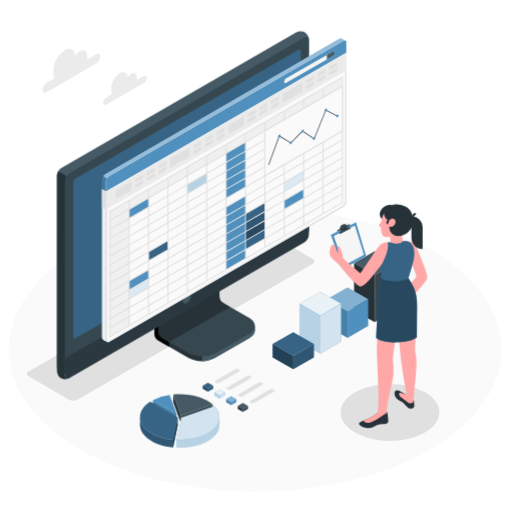
t = 0.00 s
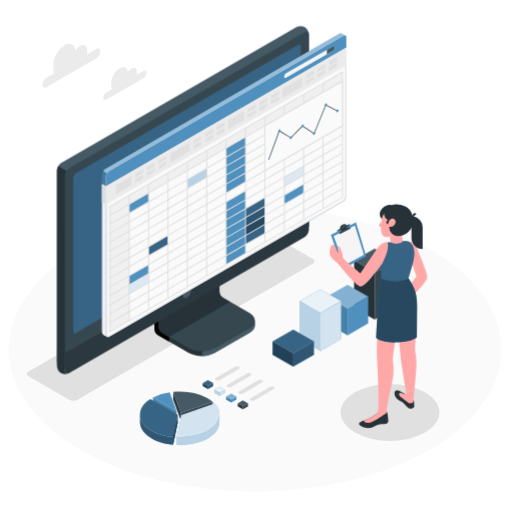
t = 0.75 s
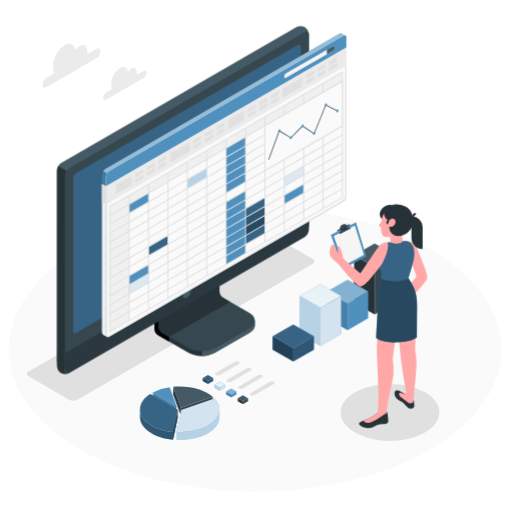
t = 2.25 s
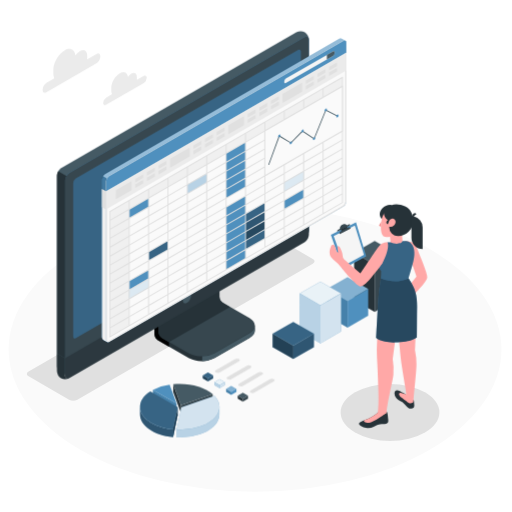
t = 3.00 s
t = 3.75 s: frame unchanged from t = 2.25 s, image omitted
t = 5.25 s: frame unchanged from t = 0.75 s, image omitted

The animated SVG that drew these frames (rendered in a browser with its animation timeline set to each time). Animation: 1 CSS @keyframes rule; one cycle of 6.00 s, repeats indefinitely.

<svg class="animated" id="freepik_stories-spreadsheets" xmlns="http://www.w3.org/2000/svg" viewBox="0 0 500 500" version="1.1" xmlns:xlink="http://www.w3.org/1999/xlink" xmlns:svgjs="http://svgjs.com/svgjs"><style>svg#freepik_stories-spreadsheets:not(.animated) .animable {opacity: 0;}svg#freepik_stories-spreadsheets.animated #freepik--Clouds--inject-35 {animation: 3s Infinite  linear floating;animation-delay: 0s;}svg#freepik_stories-spreadsheets.animated #freepik--Device--inject-35 {animation: 3s Infinite  linear floating;animation-delay: 0s;}svg#freepik_stories-spreadsheets.animated #freepik--Spreadsheets--inject-35 {animation: 3s Infinite  linear floating;animation-delay: 0s;}svg#freepik_stories-spreadsheets.animated #freepik--Charts--inject-35 {animation: 6s Infinite  linear floating;animation-delay: 0s;}            @keyframes floating {                0% {                    opacity: 1;                    transform: translateY(0px);                }                50% {                    transform: translateY(-10px);                }                100% {                    opacity: 1;                    transform: translateY(0px);                }            }        </style><g id="freepik--Floor--inject-35" class="animable" style="transform-origin: 249.05px 341.22px;"><ellipse id="freepik--floor--inject-35" cx="249.05" cy="341.22" rx="240.64" ry="138.94" style="fill: rgb(250, 250, 250); transform-origin: 249.05px 341.22px;" class="animable"></ellipse></g><g id="freepik--Shadows--inject-35" class="animable" style="transform-origin: 227.669px 329.872px;"><ellipse id="freepik--Shadow--inject-35" cx="380.87" cy="402.79" rx="48.21" ry="27.83" style="fill: rgb(224, 224, 224); transform-origin: 380.87px 402.79px;" class="animable"></ellipse><path id="freepik--shadow--inject-35" d="M67.46,390.32,27.93,367.5c-2.23-1.29-2.23-3.37,0-4.66L257.87,230.08a9,9,0,0,1,8.07,0l39.54,22.83c2.23,1.28,2.23,3.37,0,4.66L75.54,390.32A8.92,8.92,0,0,1,67.46,390.32Z" style="fill: rgb(224, 224, 224); transform-origin: 166.705px 310.206px;" class="animable"></path></g><g id="freepik--Clouds--inject-35" class="animable" style="transform-origin: 92.4453px 75.2287px;"><path id="freepik--Cloud--inject-35" d="M94,52.74,85.09,57.9c0-.4.07-.79.07-1.18V54.13c0-4.61-3.23-6.48-7.23-4.17a14,14,0,0,0-4.3,4.14c-.66-5.8-5.2-8-10.73-4.77-6,3.45-10.81,11.83-10.81,18.73v3.87A10.13,10.13,0,0,0,53,76.42l-7.43,4.29a8.88,8.88,0,0,0-4,6.94c0,2.56,1.8,3.6,4,2.32L94,62a8.87,8.87,0,0,0,4-6.94C98,52.5,96.24,51.46,94,52.74Z" style="fill: rgb(235, 235, 235); transform-origin: 69.785px 69.1773px;" class="animable"></path><path id="freepik--cloud--inject-35" d="M140.32,74.16l-6.75,3.9a6.92,6.92,0,0,0,.06-.9v-2c0-3.48-2.44-4.89-5.45-3.15a10.45,10.45,0,0,0-3.25,3.12c-.5-4.37-3.93-6-8.1-3.59-4.5,2.6-8.16,8.93-8.16,14.13v2.93a7.7,7.7,0,0,0,.69,3.38l-5.6,3.24a6.69,6.69,0,0,0-3,5.24c0,1.93,1.36,2.71,3,1.75l36.56-21.11a6.7,6.7,0,0,0,3-5.24C143.35,74,142,73.2,140.32,74.16Z" style="fill: rgb(235, 235, 235); transform-origin: 122.04px 86.5226px;" class="animable"></path></g><g id="freepik--Device--inject-35" class="animable" style="transform-origin: 178.585px 200.351px;"><g id="freepik--Monitor--inject-35" class="animable" style="transform-origin: 178.585px 200.351px;"><path d="M209.56,349.65l34-19.65c3.51-2,5.26-4.68,5.26-7.33s0-4.72,0-4.72l-35.26-19.89a7.48,7.48,0,0,1-3.38-5.86V250.3l-59.36,34.3v41.9a7.5,7.5,0,0,0,3.38,5.86l30,17.29C191.19,353.69,202.55,353.69,209.56,349.65Z" style="fill: rgb(38, 50, 56); transform-origin: 199.82px 301.49px;" id="eluu8h8t42g4" class="animable"></path><path d="M165.06,333.92v4.71l-10.88-6.27a7.48,7.48,0,0,1-3.37-5.86V284.61l11.3-6.53c.24,2.87.49,5.84.73,8.73l-7.93,4.59v32.74a7.43,7.43,0,0,0,3.38,5.86Z" id="elsamfhcpdcw" class="animable" style="transform-origin: 157.935px 308.355px;"></path><path d="M154.91,324.15a7.48,7.48,0,0,0,3.38,5.86l25.89,14.91c7,4.05,18.37,4.05,25.38,0l34-19.64c7-4,7-10.6,0-14.65L217.65,295.7a7.45,7.45,0,0,1-3.38-5.86V257.11l-59.35,34.3Z" style="fill: rgb(55, 71, 79); transform-origin: 201.86px 302.534px;" id="eli3ttb69116" class="animable"></path><path d="M224.54,299.69h0l-6.89-4a7.45,7.45,0,0,1-3.38-5.86V257.11l-59.36,34.3v32.74a7.48,7.48,0,0,0,3.38,5.86l6.77,3.9Z" style="fill: rgb(38, 50, 56); transform-origin: 189.725px 295.51px;" id="elx2b5u54shm" class="animable"></path><path d="M248.81,318v4.73c0,2.65-1.76,5.29-5.26,7.32l-34,19.64a25.49,25.49,0,0,1-12.11,3v-4.71a25.37,25.37,0,0,0,12.11-3l34-19.66C247.05,323.26,248.81,320.61,248.81,318Z" style="fill: rgb(69, 90, 100); transform-origin: 223.125px 335.345px;" id="el0p5kuu4zxmj" class="animable"></path><path d="M59.6,364.84a9.07,9.07,0,0,0,8.19-.15L297.35,232.15a9.31,9.31,0,0,0,4.23-7.32V38.52a9.09,9.09,0,0,0-4-7.17,9.07,9.07,0,0,0-8.19.15L59.86,164a9.34,9.34,0,0,0-4.23,7.32V357.67A9.09,9.09,0,0,0,59.6,364.84Z" style="fill: rgb(69, 90, 100); transform-origin: 178.605px 198.095px;" id="el729wgcvk3bq" class="animable"></path><path d="M67.79,364.68,297.35,232.15a9.34,9.34,0,0,0,4.23-7.32V38.52c0-2.7-1.89-3.79-4.23-2.44L67.8,168.61a9.34,9.34,0,0,0-4.23,7.32V362.24C63.57,364.94,65.46,366,67.79,364.68Z" style="fill: rgb(79, 144, 190); transform-origin: 182.575px 200.373px;" id="el3mjvva1goil" class="animable"></path><path d="M67.79,364.68,297.35,232.15a9.34,9.34,0,0,0,4.23-7.32V38.52c0-2.7-1.89-3.79-4.23-2.44L67.8,168.61a9.34,9.34,0,0,0-4.23,7.32V362.24C63.57,364.94,65.46,366,67.79,364.68Z" style="fill: rgb(55, 71, 79); transform-origin: 182.575px 200.373px;" id="elis5b2vz47jp" class="animable"></path><path d="M67.17,369.51a9.13,9.13,0,0,1-7.58-.16,9.09,9.09,0,0,1-4-7.18V345.26l7.93,4.59v16.91C63.56,369.22,65.12,370.33,67.17,369.51Z" style="fill: rgb(38, 50, 56); transform-origin: 61.38px 357.758px;" id="el8n2uu7xyl3g" class="animable"></path><path d="M63.56,349.85v16.9c0,2.7,1.89,3.79,4.22,2.44L297.35,236.66a9.34,9.34,0,0,0,4.23-7.33V212.4Z" style="fill: rgb(55, 71, 79); transform-origin: 182.57px 291.085px;" id="elz9a674s4om" class="animable"></path><g id="elhwf6ba6864"><path d="M63.57,349.81v16.94c0,2.7,1.89,3.79,4.22,2.44L297.35,236.66a9.34,9.34,0,0,0,4.23-7.33V212.4Z" style="opacity: 0.2; transform-origin: 182.575px 291.085px;" class="animable"></path></g><path d="M71.5,328.63V178.57a5.62,5.62,0,0,1,2.54-4.4L291.1,48.85c1.41-.81,2.54-.15,2.54,1.46V200.38a5.62,5.62,0,0,1-2.54,4.4L74,330.1C72.63,330.91,71.5,330.25,71.5,328.63Z" style="fill: rgb(79, 144, 190); transform-origin: 182.57px 189.475px;" id="el165lj3ktktz" class="animable"></path><g id="elrlj9thd1i6a"><path d="M71.5,328.63V178.57a5.62,5.62,0,0,1,2.54-4.4L291.1,48.85c1.41-.81,2.54-.15,2.54,1.46V200.38a5.62,5.62,0,0,1-2.54,4.4L74,330.1C72.63,330.91,71.5,330.25,71.5,328.63Z" style="opacity: 0.3; transform-origin: 182.57px 189.475px;" class="animable"></path></g><path d="M182.57,286.5a8.78,8.78,0,0,0-4,6.87c0,2.53,1.78,3.56,4,2.29a8.76,8.76,0,0,0,4-6.87C186.54,286.26,184.76,285.23,182.57,286.5Z" style="fill: rgb(69, 90, 100); transform-origin: 182.57px 291.08px;" id="ely6fiszxmc19" class="animable"></path><path d="M64.81,171.75a9,9,0,0,0-1.25,4.18V349.85l-7.93-4.59V171.36a8.77,8.77,0,0,1,1.25-4.18Z" style="fill: rgb(38, 50, 56); transform-origin: 60.22px 258.515px;" id="elb6z3j8hjckr" class="animable"></path></g></g><g id="freepik--Spreadsheets--inject-35" class="animable" style="transform-origin: 218.89px 185.823px;"><g id="freepik--Window--inject-35" class="animable" style="transform-origin: 218.89px 185.823px;"><g id="freepik--window--inject-35" class="animable" style="transform-origin: 218.89px 185.823px;"><path d="M333.55,37.64a2.09,2.09,0,0,0-2.16.17L102.6,169.94a6.55,6.55,0,0,0-3,5.13V329.32a2.86,2.86,0,0,0,1.25,2.57c.48.26,3,1.74,3.78,2.15a1.7,1.7,0,0,0,1.72-.1L335.17,201.76a6.54,6.54,0,0,0,3-5.13v-155a2.07,2.07,0,0,0-.92-2C336.69,39.44,334.09,38,333.55,37.64Z" style="fill: rgb(79, 144, 190); transform-origin: 218.89px 185.822px;" id="elo5f4h2ivixr" class="animable"></path><path d="M106.39,172.09,335.17,40c1.64-.94,3-.17,3,1.72v155a6.54,6.54,0,0,1-3,5.13L106.39,333.94c-1.64.94-3-.59-3-2.48V177.22A6.54,6.54,0,0,1,106.39,172.09Z" style="fill: rgb(250, 250, 250); transform-origin: 220.78px 186.912px;" id="el4mzw9an2yl" class="animable"></path><path d="M336.5,40.55h0c.55,0,.64.7.64,1.12v155a5.52,5.52,0,0,1-2.47,4.26L105.89,333.07a.91.91,0,0,1-.48.16c-.52,0-1-.83-1-1.77V177.22a5.54,5.54,0,0,1,2.47-4.27L335.67,40.82a1.76,1.76,0,0,1,.83-.27m0-1a2.76,2.76,0,0,0-1.33.4L106.39,172.09a6.54,6.54,0,0,0-3,5.13V331.46c0,1.5.83,2.77,2,2.77a1.93,1.93,0,0,0,1-.29L335.17,201.76a6.54,6.54,0,0,0,3-5.13v-155c0-1.35-.67-2.12-1.64-2.12Z" style="fill: rgb(224, 224, 224); transform-origin: 220.78px 186.87px;" id="elnl9znbklaym" class="animable"></path><path d="M100.88,331.89c.32.17,2.63,1.49,3.64,2.06a3,3,0,0,1-1.09-2.49V186.91l-3.8-2.22V329.32A2.9,2.9,0,0,0,100.88,331.89Z" style="fill: rgb(240, 240, 240); transform-origin: 102.072px 259.32px;" id="el19cs0bllk76" class="animable"></path><path d="M338.14,41.64c0-1.87-1.34-2.63-3-1.69L106.39,172.09a6.54,6.54,0,0,0-3,5.13v9.69L338.14,51.37Z" style="fill: rgb(79, 144, 190); transform-origin: 220.765px 113.228px;" id="eloa342vhwze" class="animable"></path><g id="elv17oygw7um"><g style="opacity: 0.4; transform-origin: 218.85px 105.853px;" class="animable"><path d="M335.17,40,106.39,172.09a6,6,0,0,0-2.09,2.2l-3.76-2.18a5.91,5.91,0,0,1,2.06-2.17L331.39,37.81a2.1,2.1,0,0,1,2.15-.18c.53.33,3,1.73,3.62,2.06A2.18,2.18,0,0,0,335.17,40Z" style="fill: rgb(255, 255, 255); transform-origin: 218.85px 105.853px;" id="elmi1f7xhtuzj" class="animable"></path></g></g><g id="elituh8093lnh"><path d="M99.63,184.7v-9.63a6.11,6.11,0,0,1,.91-3l3.77,2.17a6,6,0,0,0-.88,2.94v9.69Z" style="opacity: 0.15; transform-origin: 101.97px 179.47px;" class="animable"></path></g><polygon points="103.43 186.91 103.42 204.37 338.13 68.85 338.13 51.37 103.43 186.91" style="fill: rgb(235, 235, 235); transform-origin: 220.775px 127.87px;" id="elyb5imj4y3xh" class="animable"></polygon><polygon points="113.2 185.62 128.38 176.9 128.38 185.59 113.19 194.36 113.2 185.62" style="fill: rgb(224, 224, 224); transform-origin: 120.785px 185.63px;" id="el6h0pa2y9x4" class="animable"></polygon><polygon points="132.13 174.69 132.13 178.13 139.7 173.75 139.7 170.32 132.13 174.69" style="fill: rgb(224, 224, 224); transform-origin: 135.915px 174.225px;" id="elj6xcevo81u8" class="animable"></polygon><polygon points="132.13 180 132.13 183.44 139.7 179.06 139.7 175.63 132.13 180" style="fill: rgb(224, 224, 224); transform-origin: 135.915px 179.535px;" id="elm93pfsthpwj" class="animable"></polygon><polygon points="143.49 168.13 143.49 171.57 151.06 167.2 151.06 163.76 143.49 168.13" style="fill: rgb(224, 224, 224); transform-origin: 147.275px 167.665px;" id="eloh8lvjlj7lb" class="animable"></polygon><polygon points="143.49 173.44 143.49 176.88 151.06 172.51 151.06 169.07 143.49 173.44" style="fill: rgb(224, 224, 224); transform-origin: 147.275px 172.975px;" id="eleelgwx8bag5" class="animable"></polygon><polygon points="154.84 161.57 154.84 165.01 162.41 160.64 162.41 157.2 154.84 161.57" style="fill: rgb(224, 224, 224); transform-origin: 158.625px 161.105px;" id="elg9sx8cz5s9" class="animable"></polygon><polygon points="154.84 166.88 154.84 170.32 162.41 165.95 162.41 162.51 154.84 166.88" style="fill: rgb(224, 224, 224); transform-origin: 158.625px 166.415px;" id="el1zhoit0rmcu" class="animable"></polygon><polygon points="188.91 141.9 188.91 145.34 196.48 140.97 196.48 137.53 188.91 141.9" style="fill: rgb(224, 224, 224); transform-origin: 192.695px 141.435px;" id="el2ju7xj7j4z2" class="animable"></polygon><polygon points="188.91 147.22 188.91 150.65 196.48 146.28 196.48 142.84 188.91 147.22" style="fill: rgb(224, 224, 224); transform-origin: 192.695px 146.745px;" id="elfvt646q5svh" class="animable"></polygon><polygon points="200.27 135.35 200.27 138.78 207.84 134.41 207.84 130.97 200.27 135.35" style="fill: rgb(224, 224, 224); transform-origin: 204.055px 134.875px;" id="eln1vazterbz" class="animable"></polygon><polygon points="200.27 140.66 200.27 144.09 207.84 139.72 207.84 136.28 200.27 140.66" style="fill: rgb(224, 224, 224); transform-origin: 204.055px 140.185px;" id="eldtce4c96b86" class="animable"></polygon><polygon points="211.62 128.79 211.63 132.23 219.2 127.86 219.2 124.42 211.62 128.79" style="fill: rgb(224, 224, 224); transform-origin: 215.41px 128.325px;" id="el231u2dd6zhq" class="animable"></polygon><polygon points="211.62 134.1 211.63 137.54 219.2 133.16 219.2 129.73 211.62 134.1" style="fill: rgb(224, 224, 224); transform-origin: 215.41px 133.635px;" id="eljpvhtil1jz" class="animable"></polygon><polygon points="166.2 155.02 185.13 144.09 185.13 152.83 166.2 163.76 166.2 155.02" style="fill: rgb(224, 224, 224); transform-origin: 175.665px 153.925px;" id="elc1wk0o16emg" class="animable"></polygon><polygon points="222.99 122.23 238.17 113.51 238.17 122.21 222.98 130.98 222.99 122.23" style="fill: rgb(224, 224, 224); transform-origin: 230.575px 122.245px;" id="elyqiyytfjtwo" class="animable"></polygon><polygon points="241.91 111.3 241.92 114.74 249.49 110.37 249.49 106.93 241.91 111.3" style="fill: rgb(224, 224, 224); transform-origin: 245.7px 110.835px;" id="elgjvkz8gn1i6" class="animable"></polygon><polygon points="241.91 116.61 241.92 120.05 249.49 115.68 249.49 112.24 241.91 116.61" style="fill: rgb(224, 224, 224); transform-origin: 245.7px 116.145px;" id="elsa09ic3iyzg" class="animable"></polygon><polygon points="253.27 104.75 253.27 108.19 260.84 103.81 260.84 100.37 253.27 104.75" style="fill: rgb(224, 224, 224); transform-origin: 257.055px 104.28px;" id="el7371jdkxde7" class="animable"></polygon><polygon points="253.27 110.06 253.27 113.5 260.84 109.12 260.84 105.68 253.27 110.06" style="fill: rgb(224, 224, 224); transform-origin: 257.055px 109.59px;" id="el1xyg0itzfbr" class="animable"></polygon><polygon points="264.63 98.19 264.63 101.63 272.2 97.25 272.2 93.81 264.63 98.19" style="fill: rgb(224, 224, 224); transform-origin: 268.415px 97.72px;" id="ell1gye53agml" class="animable"></polygon><polygon points="264.63 103.5 264.63 106.94 272.2 102.56 272.2 99.13 264.63 103.5" style="fill: rgb(224, 224, 224); transform-origin: 268.415px 103.035px;" id="elti4q064ui5m" class="animable"></polygon><polygon points="298.7 78.52 298.7 81.96 306.27 77.58 306.27 74.14 298.7 78.52" style="fill: rgb(224, 224, 224); transform-origin: 302.485px 78.05px;" id="elhdmpco4cxtl" class="animable"></polygon><polygon points="298.7 83.83 298.7 87.27 306.27 82.89 306.27 79.46 298.7 83.83" style="fill: rgb(224, 224, 224); transform-origin: 302.485px 83.365px;" id="el52sk3sg4d8o" class="animable"></polygon><polygon points="310.06 71.96 310.06 75.4 317.63 71.03 317.63 67.59 310.06 71.96" style="fill: rgb(224, 224, 224); transform-origin: 313.845px 71.495px;" id="elulcmkw5tqyq" class="animable"></polygon><polygon points="310.06 77.27 310.06 80.71 317.63 76.34 317.63 72.9 310.06 77.27" style="fill: rgb(224, 224, 224); transform-origin: 313.845px 76.805px;" id="eleuqsrlw85pf" class="animable"></polygon><polygon points="321.41 65.4 321.41 68.84 328.99 64.47 328.99 61.03 321.41 65.4" style="fill: rgb(224, 224, 224); transform-origin: 325.2px 64.935px;" id="elvmyawi5171e" class="animable"></polygon><polygon points="321.41 70.71 321.41 74.15 328.99 69.78 328.99 66.34 321.41 70.71" style="fill: rgb(224, 224, 224); transform-origin: 325.2px 70.245px;" id="elh3nzq3wyb0g" class="animable"></polygon><polygon points="275.99 91.63 294.92 80.7 294.92 89.45 275.99 100.37 275.99 91.63" style="fill: rgb(224, 224, 224); transform-origin: 285.455px 90.535px;" id="eloozdozvnvus" class="animable"></polygon><polygon points="103.43 186.91 99.63 184.69 99.63 202.18 103.42 204.37 103.43 186.91" style="fill: rgb(224, 224, 224); transform-origin: 101.53px 194.53px;" id="elgwcpzelsr5b" class="animable"></polygon><path d="M277.57,79.46v.65c0,1,.72,1.44,1.61.93l46-26.55a3.58,3.58,0,0,0,1.61-2.8v-.64c0-1-.72-1.45-1.61-.93l-46,26.55A3.55,3.55,0,0,0,277.57,79.46Z" style="fill: rgb(245, 245, 245); transform-origin: 302.18px 65.5778px;" id="el8fkoj0bn1gs" class="animable"></path><path d="M326.78,51.69v-.64c0-1-.72-1.45-1.61-.93l-6,3.44h0v4.37h0l6-3.44A3.58,3.58,0,0,0,326.78,51.69Z" style="fill: rgb(69, 90, 100); transform-origin: 322.975px 53.916px;" id="elvxjy27mll9r" class="animable"></path></g><g id="freepik--spreadsheets--inject-35" class="animable" style="transform-origin: 220.81px 202.18px;"><polygon points="107.21 206.54 334.36 75.42 334.36 84.14 126.13 204.37 126.13 318.02 107.21 328.94 107.21 206.54" style="fill: rgb(240, 240, 240); transform-origin: 220.785px 202.18px;" id="elrrsc1g6sqx" class="animable"></polygon><polygon points="126.13 204.37 145.05 193.45 145.05 202.17 126.13 213.11 126.13 204.37" style="fill: rgb(79, 144, 190); transform-origin: 135.59px 203.28px;" id="elui18mkk1yyi" class="animable"></polygon><polygon points="126.13 274.3 145.05 263.38 145.05 272.1 126.13 283.04 126.13 274.3" style="fill: rgb(79, 144, 190); transform-origin: 135.59px 273.21px;" id="el1uffpp1cvlv" class="animable"></polygon><polygon points="126.13 283.04 145.05 272.12 145.05 280.84 126.13 291.78 126.13 283.04" style="fill: rgb(79, 144, 190); transform-origin: 135.59px 281.95px;" id="elw1xbkg7b4af" class="animable"></polygon><g id="elfveird3b4n7"><polygon points="126.13 283.04 145.05 272.12 145.05 280.84 126.13 291.78 126.13 283.04" style="fill: rgb(255, 255, 255); opacity: 0.8; transform-origin: 135.59px 281.95px;" class="animable"></polygon></g><polygon points="239.69 208.73 258.61 197.81 258.61 206.53 239.69 217.47 239.69 208.73" style="fill: rgb(79, 144, 190); transform-origin: 249.15px 207.64px;" id="elf153spm88qd" class="animable"></polygon><g id="el27ed9yru3by"><polygon points="239.69 208.73 258.61 197.81 258.61 206.53 239.69 217.47 239.69 208.73" style="opacity: 0.3; transform-origin: 249.15px 207.64px;" class="animable"></polygon></g><polygon points="239.69 217.47 258.61 206.55 258.61 215.27 239.69 226.21 239.69 217.47" style="fill: rgb(79, 144, 190); transform-origin: 249.15px 216.38px;" id="elmu786tye84" class="animable"></polygon><g id="el6quvaka98xb"><polygon points="239.69 217.47 258.61 206.55 258.61 215.27 239.69 226.21 239.69 217.47" style="opacity: 0.4; transform-origin: 249.15px 216.38px;" class="animable"></polygon></g><polygon points="239.69 226.22 258.61 215.3 258.61 224.02 239.69 234.96 239.69 226.22" style="fill: rgb(79, 144, 190); transform-origin: 249.15px 225.13px;" id="elf247t3b0x55" class="animable"></polygon><g id="elvchbgb9lt4a"><polygon points="239.69 226.22 258.61 215.3 258.61 224.02 239.69 234.96 239.69 226.22" style="opacity: 0.5; transform-origin: 249.15px 225.13px;" class="animable"></polygon></g><polygon points="239.69 234.96 258.61 224.04 258.61 232.76 239.69 243.7 239.69 234.96" style="fill: rgb(79, 144, 190); transform-origin: 249.15px 233.87px;" id="el2qwqb3pbfw4" class="animable"></polygon><g id="elcwk36b7cad"><polygon points="239.69 234.96 258.61 224.04 258.61 232.76 239.69 243.7 239.69 234.96" style="opacity: 0.3; transform-origin: 249.15px 233.87px;" class="animable"></polygon></g><polygon points="220.78 149.72 239.69 138.8 239.69 182.51 220.78 193.45 220.78 149.72" style="fill: rgb(79, 144, 190); transform-origin: 230.235px 166.125px;" id="elyif6138mdaq" class="animable"></polygon><polygon points="220.78 202.18 239.69 191.26 239.69 252.45 220.78 263.39 220.78 202.18" style="fill: rgb(79, 144, 190); transform-origin: 230.235px 227.325px;" id="elqnx9yoxvhu" class="animable"></polygon><polygon points="145.05 245.89 163.96 234.97 163.96 243.69 145.05 254.63 145.05 245.89" style="fill: rgb(79, 144, 190); transform-origin: 154.505px 244.8px;" id="el0evvtecm6bju" class="animable"></polygon><g id="el7oeoqok1um2"><polygon points="145.05 245.89 163.96 234.97 163.96 243.69 145.05 254.63 145.05 245.89" style="opacity: 0.3; transform-origin: 154.505px 244.8px;" class="animable"></polygon></g><polygon points="182.92 180.32 201.84 169.4 201.84 178.12 182.92 189.06 182.92 180.32" style="fill: rgb(79, 144, 190); transform-origin: 192.38px 179.23px;" id="el150be2n77xx" class="animable"></polygon><g id="elakhoo05ued5"><polygon points="182.92 180.32 201.84 169.4 201.84 178.12 182.92 189.06 182.92 180.32" style="fill: rgb(255, 255, 255); opacity: 0.6; transform-origin: 192.38px 179.23px;" class="animable"></polygon></g><polygon points="277.57 178.13 296.48 167.21 296.48 175.93 277.57 186.87 277.57 178.13" style="fill: rgb(79, 144, 190); transform-origin: 287.025px 177.04px;" id="el8zwecn8tc8t" class="animable"></polygon><g id="elbhk2jd7h2au"><polygon points="277.57 178.13 296.48 167.21 296.48 175.93 277.57 186.87 277.57 178.13" style="fill: rgb(255, 255, 255); opacity: 0.8; transform-origin: 287.025px 177.04px;" class="animable"></polygon></g><polygon points="277.57 195.62 296.48 184.7 296.48 193.42 277.57 204.36 277.57 195.62" style="fill: rgb(79, 144, 190); transform-origin: 287.025px 194.53px;" id="elro2zc368epg" class="animable"></polygon><path d="M107,206.15l-.23.13V329.76L334.58,198.21l.24-.13V74.6Zm226.91-17.33-18,10.39v-7.67l18-10.38ZM107.68,215.56l18-10.39v7.67l-18,10.39ZM220.32,203v7.67l-18,10.39v-7.67Zm-18,9.31v-7.67l18-10.39v7.67Zm18.93-9.85,18-10.39v7.67l-18,10.39Zm0-1.08v-7.66l18-10.4V191Zm0-8.74V185l18-10.39v7.67Zm0-8.75v-7.66l18-10.4v7.67Zm-.93.54-18,10.39v-7.67l18-10.39Zm0,1.08v7.67l-18,10.39V195.9Zm-18.93,18.6-18,10.39v-7.67l18-10.39Zm0,1.07v7.67l-18,10.39v-7.67Zm0,8.75v7.67l-18,10.39v-7.67Zm0,8.74v7.67l-18,10.39v-7.67Zm.93-.54,18-10.39v7.67l-18,10.39Zm18-1.64v7.67l-18,10.39v-7.67Zm.93-.54,18-10.39v7.67l-18,10.39Zm0-1.08V211.2l18-10.39v7.67Zm18.93-18.59,18-10.39v7.67l-18,10.39Zm0-1.08v-7.67l18-10.39v7.67Zm0-8.74v-7.67l18-10.39v7.67Zm0-8.75V174l18-10.39v7.67Zm0-8.74V165.3l18-10.39v7.66Zm0-8.75v-7.67l18-10.39v7.67Zm-.93.54-18,10.39v-7.67l18-10.39Zm-18.93,10.93-18,10.39v-7.67l18-10.39Zm-18.93,10.93-18,10.39v-7.67l18-10.39Zm0,1.07v7.67l-18,10.39v-7.67Zm-18.93,18.6-18,10.39V209l18-10.39Zm0,1.08V215l-18,10.4v-7.67Zm0,8.74v7.67l-18,10.39V226.5Zm0,8.75v7.66l-18,10.4v-7.67Zm0,8.74v7.67l-18,10.39V244Zm0,8.75V250l-18,10.4v-7.67Zm.93-.54,18-10.39v7.67l-18,10.39Zm18-1.65v7.67l-18,10.39v-7.67Zm.93-.54,18-10.39v7.67l-18,10.39Zm18.93-10.93,18-10.39V226l-18,10.39Zm18.93-10.92,18-10.39v7.67l-18,10.39Zm0-1.08V209l18-10.39v7.67Zm18.93-18.6,18-10.39v7.67l-18,10.39Zm0-1.07v-7.67l18-10.39v7.67Zm0-8.75V180.6l18-10.39v7.67Zm0-8.74v-7.67l18-10.39v7.67Zm0-8.75v-7.67l18-10.39v7.67Zm0-8.74v-7.67l18-10.39v7.67Zm0-8.75v-7.67l18-10.39v7.67Zm0-8.74v-7.67l18-10.39v7.67Zm-.93.53-18,10.4v-7.67l18-10.39ZM239.25,156l-18,10.39v-7.66l18-10.4Zm-18.93,10.93-18,10.39v-7.67l18-10.39Zm-18.93,10.93-18,10.39v-7.67l18-10.39ZM182.46,188.8l-18,10.39v-7.67l18-10.39Zm0,1.08v7.66l-18,10.4v-7.67Zm-18.93,18.59-18,10.39V211.2l18-10.4Zm0,1.08v7.67l-18,10.39v-7.67Zm0,8.74V226l-18,10.39v-7.67Zm0,8.75v7.67l-18,10.39v-7.67Zm0,8.74v7.67l-18,10.39v-7.66Zm0,8.75v7.67l-18,10.39v-7.67Zm0,8.74v7.67l-18,10.39v-7.66Zm0,8.75v7.67l-18,10.39v-7.67Zm.93-.54,18-10.39v7.67l-18,10.39Zm18-1.64v7.67l-18,10.39v-7.67Zm.93-.54,18-10.39v7.67l-18,10.39Zm18.93-10.93,18-10.39v7.67l-18,10.39Zm18.93-10.93,18-10.39v7.67l-18,10.39Zm18.93-10.93,18-10.39v7.67l-18,10.39Zm18.93-10.93,18-10.39v7.67l-18,10.39Zm0-1.07v-7.67l18-10.39v7.67ZM278,195.91l18-10.39v7.67l-18,10.39Zm0-1.08v-7.67l18-10.39v7.67Zm0-8.74v-7.67L296,168v7.67Zm0-8.75v-7.67l18-10.39V167Zm0-8.74v-7.67l18-10.39v7.67Zm0-8.75v-7.67l18-10.39v7.67Zm0-8.74v-7.67l18-10.39v7.67Zm0-8.75v-7.67l18-10.39V132Zm0-8.74V126l18-10.39v7.67Zm0-8.75V117.2l18-10.39v7.67Zm-.93.54-18,10.39v-7.67l18-10.39Zm-18.93,10.93-18,10.39v-7.67l18-10.39Zm-18.93,10.93-18,10.39V150l18-10.39ZM220.32,158.2l-18,10.39v-7.67l18-10.39Zm-18.93,10.93-18,10.39v-7.67l18-10.39Zm-18.93,10.92-18,10.4v-7.67l18-10.39ZM163.53,191l-18,10.39v-7.66l18-10.4Zm0,1.08v7.67l-18,10.39v-7.67Zm-18.93,18.6-18,10.39v-7.67l18-10.39Zm0,1.07v7.67l-18,10.39v-7.67Zm0,8.75v7.67l-18,10.39v-7.67Zm0,8.74v7.67l-18,10.39v-7.67Zm0,8.75v7.67L126.6,256v-7.67Zm0,8.74v7.67l-18,10.39V257.1Zm0,8.75v7.67l-18,10.39v-7.67Zm0,8.74v7.67l-18,10.39v-7.67Zm0,8.75v7.67L126.6,291v-7.67Zm0,8.74v7.67l-18,10.39v-7.67Zm.93-.53,18-10.4v7.67l-18,10.39Zm18-1.65v7.67l-18,10.39V289.9Zm.93-.54,18-10.39v7.67l-18,10.39ZM183.39,268l18-10.39v7.67l-18,10.39Zm18.93-10.93,18-10.39v7.67l-18,10.39Zm18.93-10.92,18-10.4v7.67l-18,10.39Zm18.93-10.93,18-10.39v7.67l-18,10.39Zm18.93-10.93,18-10.39v7.67l-18,10.39ZM278,213.4,296,203v7.67l-18,10.39Zm0-1.08v-7.67l18-10.39v7.67ZM297,193.73l18-10.4V191l-18,10.39Zm0-1.08V185l18-10.39v7.67Zm0-8.75v-7.66l18-10.4v7.67Zm0-8.74v-7.67l18-10.39v7.67Zm0-8.75v-7.66l18-10.4V156Zm0-8.74V150l18-10.39v7.67Zm0-8.75v-7.66l18-10.4v7.67Zm0-8.74v-7.67l18-10.39v7.67Zm0-8.75v-7.66l18-10.4V121Zm0-8.74V115l18-10.39v7.67Zm0-8.75v-7.66l18-10.4v7.67Zm0-8.74V97.53l18-10.39v7.67Zm-.94.54-18,10.39v-7.67l18-10.39Zm-18.92,10.93-18,10.39v-7.67l18-10.39Zm-18.93,10.92-18,10.4v-7.67l18-10.39Zm-18.93,10.93-18,10.39v-7.66l18-10.39Zm-18.93,10.93-18,10.39v-7.66l18-10.39Zm-18.93,10.93-18,10.39v-7.66l18-10.39Zm-18.93,10.93-18,10.39V174l18-10.39Zm-18.93,10.93-18,10.39V185l18-10.4ZM144.6,193.17l-18,10.39v-7.67l18-10.39Zm0,1.07v7.67l-18,10.39v-7.67Zm-36.92,30.07,18-10.39v7.67l-18,10.39Zm0,8.74,18-10.39v7.67l-18,10.39Zm0,8.75,18-10.39v7.67l-18,10.39Zm0,8.74,18-10.39v7.67l-18,10.39Zm0,8.75,18-10.39v7.67l-18,10.39Zm0,8.74,18-10.39v7.67l-18,10.39Zm0,8.75,18-10.39v7.67l-18,10.39Zm0,8.74,18-10.39v7.67l-18,10.39Zm0,8.75,18-10.39v7.67l-18,10.39Zm0,8.74,18-10.39v7.67l-18,10.39Zm0,8.75,18-10.39V309l-18,10.39Zm18.92-10.93,18-10.39v7.67l-18,10.39Zm18-1.65v7.64l-18,10.4v-7.65Zm.93-.54,18-10.39v7.65l-18,10.39Zm18.93-10.92,18-10.39V285l-18,10.39Zm18.93-10.93,18-10.39V274l-18,10.39Zm18.93-10.93,18-10.39v7.64l-18,10.39Zm18.93-10.93,18-10.39v7.64l-18,10.39ZM240.18,244l18-10.39v7.64l-18,10.39Zm18.93-10.93,18-10.39v7.64l-18,10.39ZM278,222.14l18-10.39v7.64l-18,10.39ZM297,211.22l18-10.4v7.64l-18,10.39Zm0-1.08v-7.67l18-10.39v7.67Zm36.92-30.06-18,10.39V182.8l18-10.39Zm0-8.75-18,10.39v-7.67l18-10.38Zm0-8.74L315.9,173v-7.67l18-10.39Zm0-8.75-18,10.39v-7.67l18-10.39Zm0-8.74-18,10.39v-7.67l18-10.39Zm0-8.75-18,10.39v-7.67l18-10.39Zm0-8.74L315.9,138v-7.67l18-10.39Zm0-8.75-18,10.39v-7.67l18-10.39Zm0-8.74-18,10.39v-7.67l18-10.39Zm0-8.75-18,10.39v-7.67l18-10.39Zm0-8.74L315.9,103V95.35l18-10.39Zm0-8.75-18,10.39V86.61l18-10.39ZM125.67,196.43v7.67l-18,10.38v-7.66Zm-18,124.07,18-10.39v7.64l-18,10.39ZM315.9,207.93v-7.64l18-10.39v7.64Z" style="fill: rgb(224, 224, 224); transform-origin: 220.795px 202.18px;" id="ely0gtx18dku" class="animable"></path><polygon points="258.61 127.85 334.36 84.15 334.36 127.88 258.61 171.56 258.61 127.85" style="fill: rgb(250, 250, 250); transform-origin: 296.485px 127.855px;" id="elm3dyde1fh0t" class="animable"></polygon><path d="M258.1,172.43V127.56l.25-.14,76.5-44.13v44.88Zm1-44.29V170.7l74.75-43.11V85Z" style="fill: rgb(224, 224, 224); transform-origin: 296.475px 127.86px;" id="elqex55ludm7" class="animable"></path><path d="M262.43,161l-.12,0a.39.39,0,0,1-.23-.49l10.24-28a.38.38,0,0,1,.54-.19L283.93,139l11.17-11.38a.38.38,0,0,1,.48,0l11,7.23,11.17-27.52a.38.38,0,0,1,.52-.19l11.35,5.82a.37.37,0,1,1-.34.66l-11-5.63-11.2,27.57a.36.36,0,0,1-.24.21.34.34,0,0,1-.31,0l-11.1-7.31-11.16,11.37a.38.38,0,0,1-.46.06l-10.93-6.54-10.08,27.53A.39.39,0,0,1,262.43,161Z" style="fill: rgb(69, 90, 100); transform-origin: 295.941px 134.054px;" id="elnysc9qke0a" class="animable"></path><path d="M272.67,131.38a2.52,2.52,0,0,0-1.14,2c0,.73.51,1,1.14.66a2.53,2.53,0,0,0,1.14-2C273.81,131.31,273.3,131,272.67,131.38Z" style="fill: rgb(79, 144, 190); transform-origin: 272.67px 132.701px;" id="el54f77tlduv5" class="animable"></path><path d="M284,138.14a2.55,2.55,0,0,0-1.14,2c0,.73.51,1,1.14.66a2.55,2.55,0,0,0,1.14-2C285.16,138.08,284.65,137.78,284,138.14Z" style="fill: rgb(79, 144, 190); transform-origin: 284px 139.467px;" id="el0r4wrwavgn6b" class="animable"></path><path d="M295.37,126.55a2.55,2.55,0,0,0-1.14,2c0,.73.51,1,1.14.66a2.53,2.53,0,0,0,1.14-2C296.51,126.49,296,126.19,295.37,126.55Z" style="fill: rgb(79, 144, 190); transform-origin: 295.37px 127.877px;" id="elc46ua8l3xq9" class="animable"></path><path d="M306.72,134a2.52,2.52,0,0,0-1.14,2c0,.73.51,1,1.14.66a2.52,2.52,0,0,0,1.14-2C307.86,134,307.35,133.67,306.72,134Z" style="fill: rgb(79, 144, 190); transform-origin: 306.72px 135.338px;" id="elub5dgu8sd9" class="animable"></path><path d="M318.07,106.09a2.52,2.52,0,0,0-1.14,2c0,.73.51,1,1.14.66a2.53,2.53,0,0,0,1.14-2C319.21,106,318.7,105.72,318.07,106.09Z" style="fill: rgb(79, 144, 190); transform-origin: 318.07px 107.412px;" id="elh716us3f7l" class="animable"></path><path d="M329.42,111.91a2.52,2.52,0,0,0-1.14,2c0,.73.51,1,1.14.66a2.52,2.52,0,0,0,1.14-2C330.56,111.84,330.05,111.54,329.42,111.91Z" style="fill: rgb(79, 144, 190); transform-origin: 329.42px 113.233px;" id="elpbayp72ctv" class="animable"></path></g></g></g><g id="freepik--Charts--inject-35" class="animable" style="transform-origin: 261.338px 341.228px;"><g id="freepik--charts--inject-35" class="animable" style="transform-origin: 326.12px 302.885px;"><polygon points="365.87 245.19 345.73 256.82 365.87 268.45 386.01 256.82 365.87 245.19" style="fill: rgb(69, 90, 100); transform-origin: 365.87px 256.82px;" id="ellwzhy7hycmc" class="animable"></polygon><polygon points="386.01 256.8 386.01 303.05 365.87 314.68 365.87 268.46 386.01 256.8" style="fill: rgb(55, 71, 79); transform-origin: 375.94px 285.74px;" id="el7e4e0p0if8m" class="animable"></polygon><polygon points="365.87 268.46 365.87 314.68 345.73 303.05 345.73 256.8 365.87 268.46" style="fill: rgb(38, 50, 56); transform-origin: 355.8px 285.74px;" id="elixh6kfbxybd" class="animable"></polygon><polygon points="339.37 280.55 319.23 292.18 339.37 303.81 359.51 292.18 339.37 280.55" style="fill: rgb(79, 144, 190); transform-origin: 339.37px 292.18px;" id="elczb6v8iw6wf" class="animable"></polygon><g id="elmx243swzi4q"><polygon points="339.37 280.55 319.23 292.18 339.37 303.81 359.51 292.18 339.37 280.55" style="fill: rgb(255, 255, 255); opacity: 0.3; transform-origin: 339.37px 292.18px;" class="animable"></polygon></g><polygon points="359.51 292.15 359.51 318.35 339.37 329.98 339.37 303.81 359.51 292.15" style="fill: rgb(79, 144, 190); transform-origin: 349.44px 311.065px;" id="elmuyxtxkv6uj" class="animable"></polygon><polygon points="339.37 303.81 339.37 329.98 319.23 318.35 319.23 292.16 339.37 303.81" style="fill: rgb(79, 144, 190); transform-origin: 329.3px 311.07px;" id="elf91i8fuinxb" class="animable"></polygon><g id="ellkt6cr6ilzj"><polygon points="339.37 303.81 339.37 329.98 319.23 318.35 319.23 292.16 339.37 303.81" style="opacity: 0.1; transform-origin: 329.3px 311.07px;" class="animable"></polygon></g><polygon points="312.87 284.97 292.73 296.6 312.87 308.23 333.01 296.6 312.87 284.97" style="fill: rgb(79, 144, 190); transform-origin: 312.87px 296.6px;" id="elscgk2z170u" class="animable"></polygon><g id="elel9j1cg98pt"><polygon points="312.87 284.97 292.73 296.6 312.87 308.23 333.01 296.6 312.87 284.97" style="fill: rgb(255, 255, 255); opacity: 0.88; transform-origin: 312.87px 296.6px;" class="animable"></polygon></g><polygon points="333.01 296.58 333.01 333.65 312.87 345.28 312.87 308.23 333.01 296.58" style="fill: rgb(79, 144, 190); transform-origin: 322.94px 320.93px;" id="elgih3xkpixmj" class="animable"></polygon><g id="eltwgeu9s5sjl"><polygon points="333.01 296.58 333.01 333.65 312.87 345.28 312.87 308.23 333.01 296.58" style="fill: rgb(255, 255, 255); opacity: 0.75; transform-origin: 322.94px 320.93px;" class="animable"></polygon></g><polygon points="312.87 308.23 312.87 345.28 292.73 333.65 292.73 296.58 312.87 308.23" style="fill: rgb(79, 144, 190); transform-origin: 302.8px 320.93px;" id="eltl9c7kjdhon" class="animable"></polygon><g id="el3wcz6wpprfk"><polygon points="312.87 308.23 312.87 345.28 292.73 333.65 292.73 296.58 312.87 308.23" style="fill: rgb(255, 255, 255); opacity: 0.6; transform-origin: 302.8px 320.93px;" class="animable"></polygon></g><polygon points="286.37 324.25 266.23 335.88 286.37 347.51 306.51 335.88 286.37 324.25" style="fill: rgb(79, 144, 190); transform-origin: 286.37px 335.88px;" id="eldhzgp1fo3g7" class="animable"></polygon><g id="elx0ym9wwyr8"><polygon points="286.37 324.25 266.23 335.88 286.37 347.51 306.51 335.88 286.37 324.25" style="opacity: 0.3; transform-origin: 286.37px 335.88px;" class="animable"></polygon></g><polygon points="306.51 335.85 306.51 348.95 286.37 360.58 286.37 347.51 306.51 335.85" style="fill: rgb(79, 144, 190); transform-origin: 296.44px 348.215px;" id="elw512q6hl60q" class="animable"></polygon><g id="elrl8ieeei9jc"><polygon points="306.51 335.85 306.51 348.95 286.37 360.58 286.37 347.51 306.51 335.85" style="opacity: 0.4; transform-origin: 296.44px 348.215px;" class="animable"></polygon></g><polygon points="286.37 347.51 286.37 360.58 266.23 348.95 266.23 335.85 286.37 347.51" style="fill: rgb(79, 144, 190); transform-origin: 276.3px 348.215px;" id="el2bnlpwhr3j4" class="animable"></polygon><g id="eln8j3d2iefg"><polygon points="286.37 347.51 286.37 360.58 266.23 348.95 266.23 335.85 286.37 347.51" style="opacity: 0.55; transform-origin: 276.3px 348.215px;" class="animable"></polygon></g></g><g id="freepik--charts--inject-35" class="animable" style="transform-origin: 202.43px 398.716px;"><path d="M176.65,405.6v7.63l-7.53-20.47v-7.61h0Z" style="fill: rgb(38, 50, 56); transform-origin: 172.885px 399.19px;" id="el5ektuxlj70a" class="animable"></path><polygon points="176.66 405.61 176.66 413.23 207.72 402.45 207.72 394.83 176.66 405.61" style="fill: rgb(55, 71, 79); transform-origin: 192.19px 404.03px;" id="elg1hw4rewde7" class="animable"></polygon><path d="M169.12,385.14l7.54,20.47,31.06-10.78C199.19,387.39,184.36,383.67,169.12,385.14Z" style="fill: rgb(69, 90, 100); transform-origin: 188.42px 395.217px;" id="elvzyklhi7y6" class="animable"></path><path d="M136.67,407a1.77,1.77,0,0,0,0,.23V407Z" style="fill: rgb(79, 144, 190); transform-origin: 136.668px 407.115px;" id="el4641xlorb36" class="animable"></path><path d="M173.56,415.22,169,436.92c-18.83-1.84-32.44-11.36-32.28-22.25v-7.42c0,10.8,13.57,20.23,32.29,22.05l3.16-14.91Z" style="fill: rgb(79, 144, 190); transform-origin: 155.139px 422.085px;" id="el8sf5vela3le" class="animable"></path><g id="elsb2ekyay6e"><path d="M173.56,415.22,169,436.92c-18.83-1.84-32.44-11.36-32.28-22.25v-7.42c0,10.8,13.57,20.23,32.29,22.05l3.16-14.91Z" style="opacity: 0.4; transform-origin: 155.139px 422.085px;" class="animable"></path></g><path d="M172.48,429.55v7.62A60.11,60.11,0,0,0,195.4,434c8.88-3.08,15.15-8,17.66-13.77a13.8,13.8,0,0,0,1.16-5.32c0-.73,0-7.88,0-7.88s-2.15-.17-4.67-2.85l-5.82,2-26.63,9.24Z" style="fill: rgb(79, 144, 190); transform-origin: 193.35px 420.723px;" id="el01lo4v21g0mx" class="animable"></path><g id="elh8kw9ddj0ij"><path d="M172.48,429.55v7.62A60.11,60.11,0,0,0,195.4,434c8.88-3.08,15.15-8,17.66-13.77a13.8,13.8,0,0,0,1.16-5.32c0-.73,0-7.88,0-7.88s-2.15-.17-4.67-2.85l-5.82,2-26.63,9.24Z" style="fill: rgb(255, 255, 255); opacity: 0.6; transform-origin: 193.35px 420.723px;" class="animable"></path></g><polygon points="149.3 398.31 172.44 411.67 172.44 404.05 149.3 390.69 149.3 398.31" style="fill: rgb(79, 144, 190); transform-origin: 160.87px 401.18px;" id="elzo4zkflfyu" class="animable"></polygon><g id="elw039blfs3it"><polygon points="149.3 398.31 172.44 411.67 172.44 404.05 149.3 390.69 149.3 398.31" style="opacity: 0.1; transform-origin: 160.87px 401.18px;" class="animable"></polygon></g><path d="M137,404.5c-2.53,11.91,11.71,22.82,32,24.8l4.61-21.7-26.78-15.46C141.19,395.65,138,399.7,137,404.5Z" style="fill: rgb(79, 144, 190); transform-origin: 155.159px 410.72px;" id="el451fghqz2fb" class="animable"></path><g id="elvz6g4u0fxdk"><path d="M137,404.5c-2.53,11.91,11.71,22.82,32,24.8l4.61-21.7-26.78-15.46C141.19,395.65,138,399.7,137,404.5Z" style="opacity: 0.3; transform-origin: 155.159px 410.72px;" class="animable"></path></g><path d="M172.61,428.92l-.13.63a60.11,60.11,0,0,0,22.92-3.13c8.88-3.08,15.15-8,17.66-13.77,2.36-5.47,1.11-11.13-3.51-16l-5.82,2-26.63,9.24Z" style="fill: rgb(79, 144, 190); transform-origin: 193.353px 413.15px;" id="ela2giymca2os" class="animable"></path><g id="elik1uxuz420d"><path d="M172.61,428.92l-.13.63a60.11,60.11,0,0,0,22.92-3.13c8.88-3.08,15.15-8,17.66-13.77,2.36-5.47,1.11-11.13-3.51-16l-5.82,2-26.63,9.24Z" style="fill: rgb(255, 255, 255); opacity: 0.75; transform-origin: 193.353px 413.15px;" class="animable"></path></g><path d="M149.3,390.69l23.14,13.36-6.8-18.48A47.39,47.39,0,0,0,149.3,390.69Z" style="fill: rgb(79, 144, 190); transform-origin: 160.87px 394.81px;" id="el7bj7028xyd4" class="animable"></path><polygon points="173.56 415.22 173.56 407.6 168.94 429.3 168.94 436.92 173.56 415.22" style="fill: rgb(79, 144, 190); transform-origin: 171.25px 422.26px;" id="elkk6dyufile" class="animable"></polygon><g id="elaxmfr61t5vc"><polygon points="173.56 415.22 173.56 407.6 168.94 429.3 168.94 436.92 173.56 415.22" style="opacity: 0.55; transform-origin: 171.25px 422.26px;" class="animable"></polygon></g><polygon points="203.08 373.71 198.04 376.62 203.08 379.53 208.12 376.62 203.08 373.71" style="fill: rgb(79, 144, 190); transform-origin: 203.08px 376.62px;" id="elsvy2xmp059o" class="animable"></polygon><g id="eli7pb26ipu2l"><polygon points="203.08 373.71 198.04 376.62 203.08 379.53 208.12 376.62 203.08 373.71" style="opacity: 0.3; transform-origin: 203.08px 376.62px;" class="animable"></polygon></g><polygon points="208.12 376.62 208.12 379.54 203.08 382.45 203.08 379.53 208.12 376.62" style="fill: rgb(79, 144, 190); transform-origin: 205.6px 379.535px;" id="ely80dtbvxb8l" class="animable"></polygon><g id="ellnnofgz4k1"><polygon points="208.12 376.62 208.12 379.54 203.08 382.45 203.08 379.53 208.12 376.62" style="opacity: 0.4; transform-origin: 205.6px 379.535px;" class="animable"></polygon></g><polygon points="203.08 379.53 203.08 382.45 198.04 379.54 198.04 376.62 203.08 379.53" style="fill: rgb(79, 144, 190); transform-origin: 200.56px 379.535px;" id="eloiiz64ybd9m" class="animable"></polygon><g id="el68k6nyixfxb"><polygon points="203.08 379.53 203.08 382.45 198.04 379.54 198.04 376.62 203.08 379.53" style="opacity: 0.55; transform-origin: 200.56px 379.535px;" class="animable"></polygon></g><path d="M210.78,371.45l18.68-10.78a4.32,4.32,0,0,1,3.91-.07c1,.6,1,1.61-.13,2.26l-18.68,10.78a4.35,4.35,0,0,1-3.91.07C209.61,373.11,209.66,372.1,210.78,371.45Z" style="fill: rgb(224, 224, 224); transform-origin: 222.004px 367.153px;" id="el47011ozieln" class="animable"></path><polygon points="214.44 380.27 209.4 383.18 214.44 386.09 219.48 383.18 214.44 380.27" style="fill: rgb(79, 144, 190); transform-origin: 214.44px 383.18px;" id="el1op7ru3u5r6" class="animable"></polygon><g id="el3sizry3ru03"><polygon points="214.44 380.27 209.4 383.18 214.44 386.09 219.48 383.18 214.44 380.27" style="fill: rgb(255, 255, 255); opacity: 0.88; transform-origin: 214.44px 383.18px;" class="animable"></polygon></g><polygon points="219.48 383.17 219.48 386.09 214.44 389 214.44 386.09 219.48 383.17" style="fill: rgb(79, 144, 190); transform-origin: 216.96px 386.085px;" id="elxbxb5tnpw5m" class="animable"></polygon><g id="el23c5bffg2ee"><polygon points="219.48 383.17 219.48 386.09 214.44 389 214.44 386.09 219.48 383.17" style="fill: rgb(255, 255, 255); opacity: 0.75; transform-origin: 216.96px 386.085px;" class="animable"></polygon></g><polygon points="214.44 386.09 214.44 389 209.4 386.09 209.4 383.17 214.44 386.09" style="fill: rgb(79, 144, 190); transform-origin: 211.92px 386.085px;" id="elgfdg58sasne" class="animable"></polygon><g id="elgyaghbhca94"><polygon points="214.44 386.09 214.44 389 209.4 386.09 209.4 383.17 214.44 386.09" style="fill: rgb(255, 255, 255); opacity: 0.6; transform-origin: 211.92px 386.085px;" class="animable"></polygon></g><path d="M222.14,378l18.67-10.78a4.32,4.32,0,0,1,3.91-.08c1.05.61,1,1.62-.12,2.26L225.92,380.2a4.35,4.35,0,0,1-3.91.07C221,379.66,221,378.65,222.14,378Z" style="fill: rgb(224, 224, 224); transform-origin: 233.372px 373.706px;" id="elqanr3og38dr" class="animable"></path><polygon points="225.79 386.83 220.75 389.74 225.8 392.65 230.84 389.74 225.79 386.83" style="fill: rgb(79, 144, 190); transform-origin: 225.795px 389.74px;" id="elbbcucxac9am" class="animable"></polygon><g id="el2wn7ylnqgzv"><polygon points="225.79 386.83 220.75 389.74 225.8 392.65 230.84 389.74 225.79 386.83" style="fill: rgb(255, 255, 255); opacity: 0.3; transform-origin: 225.795px 389.74px;" class="animable"></polygon></g><polygon points="230.84 389.73 230.84 392.65 225.8 395.56 225.8 392.65 230.84 389.73" style="fill: rgb(79, 144, 190); transform-origin: 228.32px 392.645px;" id="elhb7p7w6vbxk" class="animable"></polygon><polygon points="225.8 392.65 225.8 395.56 220.75 392.65 220.75 389.73 225.8 392.65" style="fill: rgb(79, 144, 190); transform-origin: 223.275px 392.645px;" id="el27cz2tni2x5h" class="animable"></polygon><g id="elqw574flxp2e"><polygon points="225.8 392.65 225.8 395.56 220.75 392.65 220.75 389.73 225.8 392.65" style="opacity: 0.1; transform-origin: 223.275px 392.645px;" class="animable"></polygon></g><path d="M233.49,384.57l18.68-10.79a4.35,4.35,0,0,1,3.91-.07c1.05.61,1,1.62-.12,2.26l-18.68,10.78a4.32,4.32,0,0,1-3.91.08C232.32,386.22,232.38,385.21,233.49,384.57Z" style="fill: rgb(224, 224, 224); transform-origin: 244.727px 380.269px;" id="elpa1ku81tzaj" class="animable"></path><polygon points="237.15 393.38 232.11 396.29 237.15 399.2 242.19 396.29 237.15 393.38" style="fill: rgb(69, 90, 100); transform-origin: 237.15px 396.29px;" id="elnfd4i40fsy" class="animable"></polygon><polygon points="242.19 396.29 242.19 399.21 237.15 402.12 237.15 399.2 242.19 396.29" style="fill: rgb(55, 71, 79); transform-origin: 239.67px 399.205px;" id="elr50ip2v2m" class="animable"></polygon><polygon points="237.15 399.2 237.15 402.12 232.11 399.21 232.11 396.29 237.15 399.2" style="fill: rgb(38, 50, 56); transform-origin: 234.63px 399.205px;" id="elnphe4ee65kn" class="animable"></polygon><path d="M244.85,391.13l18.68-10.79a4.35,4.35,0,0,1,3.91-.07c1.05.6,1,1.61-.13,2.26l-18.67,10.78a4.32,4.32,0,0,1-3.91.07C243.68,392.78,243.74,391.77,244.85,391.13Z" style="fill: rgb(224, 224, 224); transform-origin: 256.086px 386.827px;" id="elsyeznq0nm0m" class="animable"></path></g></g><g id="freepik--Character--inject-35" class="animable" style="transform-origin: 369.513px 308.686px;"><g id="freepik--character--inject-35" class="animable" style="transform-origin: 369.513px 308.686px;"><path d="M395.23,235.48c6.93,0,10.22,2,12.72,8.58s9.11,21.85,9.24,26.37c.14,4.69-15,18.91-14.42,18.67.16-.08-4.61-8.62-4.61-8.62l8.5-10.41-4.87-14.13Z" style="fill: rgb(255, 168, 167); transform-origin: 406.21px 262.291px;" id="elfb9cssfjsra" class="animable"></path><path d="M403.81,390.85c.43.41.51.8.49,2.28s.61,3.13-.15,4.51c-.56,1-3.46,1.74-4.93,1a15.13,15.13,0,0,1-3.4-3.05,23.68,23.68,0,0,0-3-2.87c-1.25-.93-2.7-1.55-4-2.4a8,8,0,0,1-3.62-6,3.87,3.87,0,0,1,.46-2.28,2.6,2.6,0,0,1,2.61-.86c1.41.23,6.19,2.9,7.29,3.66C397,385.78,403.37,390.43,403.81,390.85Z" style="fill: rgb(38, 50, 56); transform-origin: 394.852px 390.023px;" id="elmd889v202y" class="animable"></path><path d="M396.79,384.73c-.05,1.06-4.52-1.42-6.35-1.18l-.05,0c-1.71.82-.29,3.21,1.29,4.43s6.76,5,6.76,5l1.06-6.13Z" style="fill: rgb(255, 168, 167); transform-origin: 394.556px 388.257px;" id="elvikm1w39gra" class="animable"></path><path d="M377.39,402c.83,0,1.2,2.72,1.36,4.81.11,1.62.73,4.27.15,5.46s-2.75,1.93-6.12,1.86c-2.19,0-5.61,1.39-7.95,2.66a12,12,0,0,1-7.58.95c-3-.39-6.08-2.17-6.55-3.41s.17-1.84,7.27-4.76c.07,0,7.5-3.27,11-7Z" style="fill: rgb(38, 50, 56); transform-origin: 364.863px 409.989px;" id="eligjvzq2yly" class="animable"></path><path d="M358,409.57c-1,.4-1.83.76-2.58,1.08-.19.67.07,1.74,3.21,2.26,4.78.8,18.84-9.79,18.84-9.79s-2,.56-2.39-.59l-6.11,0C365.47,406.3,358,409.54,358,409.57Z" style="fill: rgb(255, 168, 167); transform-origin: 366.422px 407.742px;" id="elqvci65vu9e" class="animable"></path><path d="M406.66,356.07a60.71,60.71,0,0,0-1.38-13.87s.84-17.86.93-29.08c.19-22.2-.23-25.46-5.14-35,0,0-28.67-3.35-29.88,10.62-1.5,17.4-3.25,46.51-3.21,54.8,0,6.17.74,12.86,1.08,26.85.22,9,1.16,21.62-.12,32.22,1.62,2.72,6,2.67,8.5.55.72-10.38,5.88-30.26,6.68-37.19a58.93,58.93,0,0,0-.62-15s3.8-29.64,4.47-34.15a83.84,83.84,0,0,1,1.66,14.48c0,2,.68,8.57,1.81,19.67.69,6.76,5.47,33.18,6.51,41.67,2.4,2.32,5.5.72,5.64-.28C404.39,382,406.66,362.54,406.66,356.07Z" style="fill: rgb(255, 168, 167); transform-origin: 387.323px 341.236px;" id="elm0c7b5scpeq" class="animable"></path><g id="elsp1z8dwzs4"><path d="M388,316.79l2.53-14.39a19.69,19.69,0,0,0,11.29-5.92s-1.52,5.75-9,7.71l-3,13-.5,11.87Z" style="opacity: 0.15; transform-origin: 394.91px 312.77px;" class="animable"></path></g><polygon points="380.78 230.65 381.97 243.69 393.43 243 392.55 228.53 380.78 230.65" style="fill: rgb(255, 168, 167); transform-origin: 387.105px 236.11px;" id="el388w6cz5pep" class="animable"></polygon><path d="M403.78,281.59a52.78,52.78,0,0,0-5-9.91c4.9-15.78,6.47-21.09,5.52-27.84-.61-4.29-4-8.58-8.16-8.35H393c-.18,3-8.49,3.13-11.64,1.07l-2.91.08c-2.05.73-9,11-9.8,17.75-.63,5.51,3.7,10.29,3.7,10.29a53.79,53.79,0,0,1-.41,7s0,13.35,0,20c0,0,1.61,5.12,18.43,3.52,15-1.42,15.32-6.53,15.32-6.53A31.46,31.46,0,0,0,403.78,281.59Z" style="fill: rgb(79, 144, 190); transform-origin: 387.139px 265.495px;" id="el61t1ka5h9y" class="animable"></path><g id="elwhvsmerjj1p"><g style="opacity: 0.3; transform-origin: 387.139px 265.495px;" class="animable"><path d="M403.78,281.59a52.78,52.78,0,0,0-5-9.91c4.9-15.78,6.47-21.09,5.52-27.84-.61-4.29-4-8.58-8.16-8.35H393c-.18,3-8.49,3.13-11.64,1.07l-2.91.08c-2.05.73-9,11-9.8,17.75-.63,5.51,3.7,10.29,3.7,10.29a53.79,53.79,0,0,1-.41,7s0,13.35,0,20c0,0,1.61,5.12,18.43,3.52,15-1.42,15.32-6.53,15.32-6.53A31.46,31.46,0,0,0,403.78,281.59Z" id="ele43cfb8j6xn" class="animable" style="transform-origin: 387.139px 265.495px;"></path></g></g><path d="M382.51,200.13a10.64,10.64,0,0,0-9.21,3.34c-5.86,6.6.57,11.46.57,11.46l8.64-14.8" style="fill: rgb(38, 50, 56); transform-origin: 376.673px 207.485px;" id="elidtcsnikku" class="animable"></path><path d="M372.32,216.31s-2.55,3.83-2.22,4.24a6,6,0,0,0,1.94.84Z" style="fill: rgb(242, 143, 143); transform-origin: 371.195px 218.85px;" id="el7sa9v4zqux7" class="animable"></path><path d="M380.1,204.18c-2.47,1.27-6.74,3.61-7.86,12.69-1.15,9.33.92,12.57,2.19,13.8.85.83,5.28,1.14,7.59.43,2.9-.89,9.17-4,12.11-8.78,3.47-5.65,4.21-13.2.23-16.17C388.76,202,382.19,203.11,380.1,204.18Z" style="fill: rgb(255, 168, 167); transform-origin: 384.477px 217.344px;" id="elonoy6qdyfu" class="animable"></path><path d="M378.87,214.91c-5.17-2.63-3.85-9.49-3.85-9.49s7.38-10.55,21-3.73c4.71,2.36,7.54,7.72,7.43,14h0a14.78,14.78,0,0,1-14.78,14.78h0a8.62,8.62,0,0,1-8.62-8.62v-.57l.44.14a4.37,4.37,0,0,0,4-1.07c2.27-2,2.54-5.79-.33-6.75S379.8,216,379.8,216h0L378.69,219a2.17,2.17,0,0,1-1.3-2.78A2.11,2.11,0,0,1,378.87,214.91Z" style="fill: rgb(38, 50, 56); transform-origin: 389.161px 214.932px;" id="eln5cad6dk94b" class="animable"></path><polygon points="347.62 217.01 323.04 229.32 334.6 262.63 357.56 250.27 347.62 217.01" style="fill: rgb(79, 144, 190); transform-origin: 340.3px 239.82px;" id="eld51sc5u643g" class="animable"></polygon><polygon points="346.45 220.23 325.83 230.56 336.07 259.21 355.33 248.84 346.45 220.23" style="fill: rgb(245, 245, 245); transform-origin: 340.58px 239.72px;" id="el6pn8dxzkgmg" class="animable"></polygon><g id="el0rlpfw9zebap"><path d="M342.09,223.23l-.38-1c-.21-.56-1.92-.25-3.82.69l-3.63,1.79c-1.89.94-3.26,2.16-3.05,2.73l.38,1Z" style="opacity: 0.15; transform-origin: 336.639px 225.196px;" class="animable"></path></g><path d="M341.76,219.18c-.13-.36-.87-.31-1.66.1l-1.42.73s-.83-2.2-4.1-.74-2.57,4-2.57,4l-1.51.8c-.83.44-1.43,1.09-1.34,1.44l.17.65L342,219.83Z" style="fill: rgb(55, 71, 79); transform-origin: 335.576px 222.465px;" id="el90lxknwz3nu" class="animable"></path><path d="M340.38,220.62c-1.18.56-1.64.83-1.32,1.7s.71,1.7.71,1.7l-5.6,2.81s-.44-1.26-.64-1.74-.59-.73-1.48-.28l-.33-.36,8.84-4.31Z" style="fill: rgb(38, 50, 56); transform-origin: 336.14px 223.485px;" id="elcarrfb7yjpi" class="animable"></path><path d="M342.32,223.29l-.37-1c-.21-.56-1.92-.26-3.82.68l-3.63,1.8c-1.9.94-3.26,2.16-3.05,2.72l.37,1Z" style="fill: rgb(55, 71, 79); transform-origin: 336.874px 225.249px;" id="elqgoj3fgtg8f" class="animable"></path><path d="M378.42,236.64c-3.87-.06-6.21.28-11.49,8.12S351.85,267,350.71,268.91c-1.6,2.6-2,6.59-.66,9,1.21,2.27,3.35,3.06,9.44-3.41,4.5-4.79,14-17.51,14-17.51S380.84,243.28,378.42,236.64Z" style="fill: rgb(255, 168, 167); transform-origin: 364.075px 258.097px;" id="elh2sxe1evugd" class="animable"></path><path d="M352.45,279.58c-3.19,1-14.9-12.94-18.15-17.13a48.44,48.44,0,0,0-9.14-9.28c-4.51-3.45-3.76-8.62-1.69-13.33.72-1.64,3-.53,3-.53l.79,2.27,1.36,3.93c.95.91,1.5,1.21,1.56.94.13-.5-.66-2.61-.61-4.8.07-2.63,1.89-.87,2.42.06a32.77,32.77,0,0,1,1.87,4.39c.88,2.37.46,4.74,1.56,6.37s17,14.83,17,14.83Z" style="fill: rgb(255, 168, 167); transform-origin: 337.142px 259.287px;" id="el2yubr2bs4vm" class="animable"></path><path d="M398.82,271.68s-11.21,6.62-26.91,0a230.6,230.6,0,0,0-2.85,24.88c-.56,10.62-1.79,33.41-1.79,33.41s4.63,5.41,21.17,4.31c15.9-1,18.7-5.2,18.7-5.2s0-20.47.12-29.42C407.37,288.22,405.77,282,398.82,271.68Z" style="fill: rgb(79, 144, 190); transform-origin: 387.268px 303.054px;" id="eluay3q3sutl" class="animable"></path><g id="el657nqheqt9t"><path d="M398.82,271.68s-11.21,6.62-26.91,0a230.6,230.6,0,0,0-2.85,24.88c-.56,10.62-1.79,33.41-1.79,33.41s4.63,5.41,21.17,4.31c15.9-1,18.7-5.2,18.7-5.2s0-20.47.12-29.42C407.37,288.22,405.77,282,398.82,271.68Z" style="opacity: 0.5; transform-origin: 387.268px 303.054px;" class="animable"></path></g><path d="M404,211.29l2.63-2.4a2.3,2.3,0,0,0-3.89,2.22c-.32,0-.65-.05-1-.05v21.08a11,11,0,0,0,10.95,11V222A11,11,0,0,0,404,211.29Z" style="fill: rgb(38, 50, 56); transform-origin: 407.215px 225.648px;" id="elbqkwu35bt38" class="animable"></path></g></g><defs>     <filter id="active" height="200%">         <feMorphology in="SourceAlpha" result="DILATED" operator="dilate" radius="2"></feMorphology>                <feFlood flood-color="#32DFEC" flood-opacity="1" result="PINK"></feFlood>        <feComposite in="PINK" in2="DILATED" operator="in" result="OUTLINE"></feComposite>        <feMerge>            <feMergeNode in="OUTLINE"></feMergeNode>            <feMergeNode in="SourceGraphic"></feMergeNode>        </feMerge>    </filter>    <filter id="hover" height="200%">        <feMorphology in="SourceAlpha" result="DILATED" operator="dilate" radius="2"></feMorphology>                <feFlood flood-color="#ff0000" flood-opacity="0.5" result="PINK"></feFlood>        <feComposite in="PINK" in2="DILATED" operator="in" result="OUTLINE"></feComposite>        <feMerge>            <feMergeNode in="OUTLINE"></feMergeNode>            <feMergeNode in="SourceGraphic"></feMergeNode>        </feMerge>            <feColorMatrix type="matrix" values="0   0   0   0   0                0   1   0   0   0                0   0   0   0   0                0   0   0   1   0 "></feColorMatrix>    </filter></defs></svg>